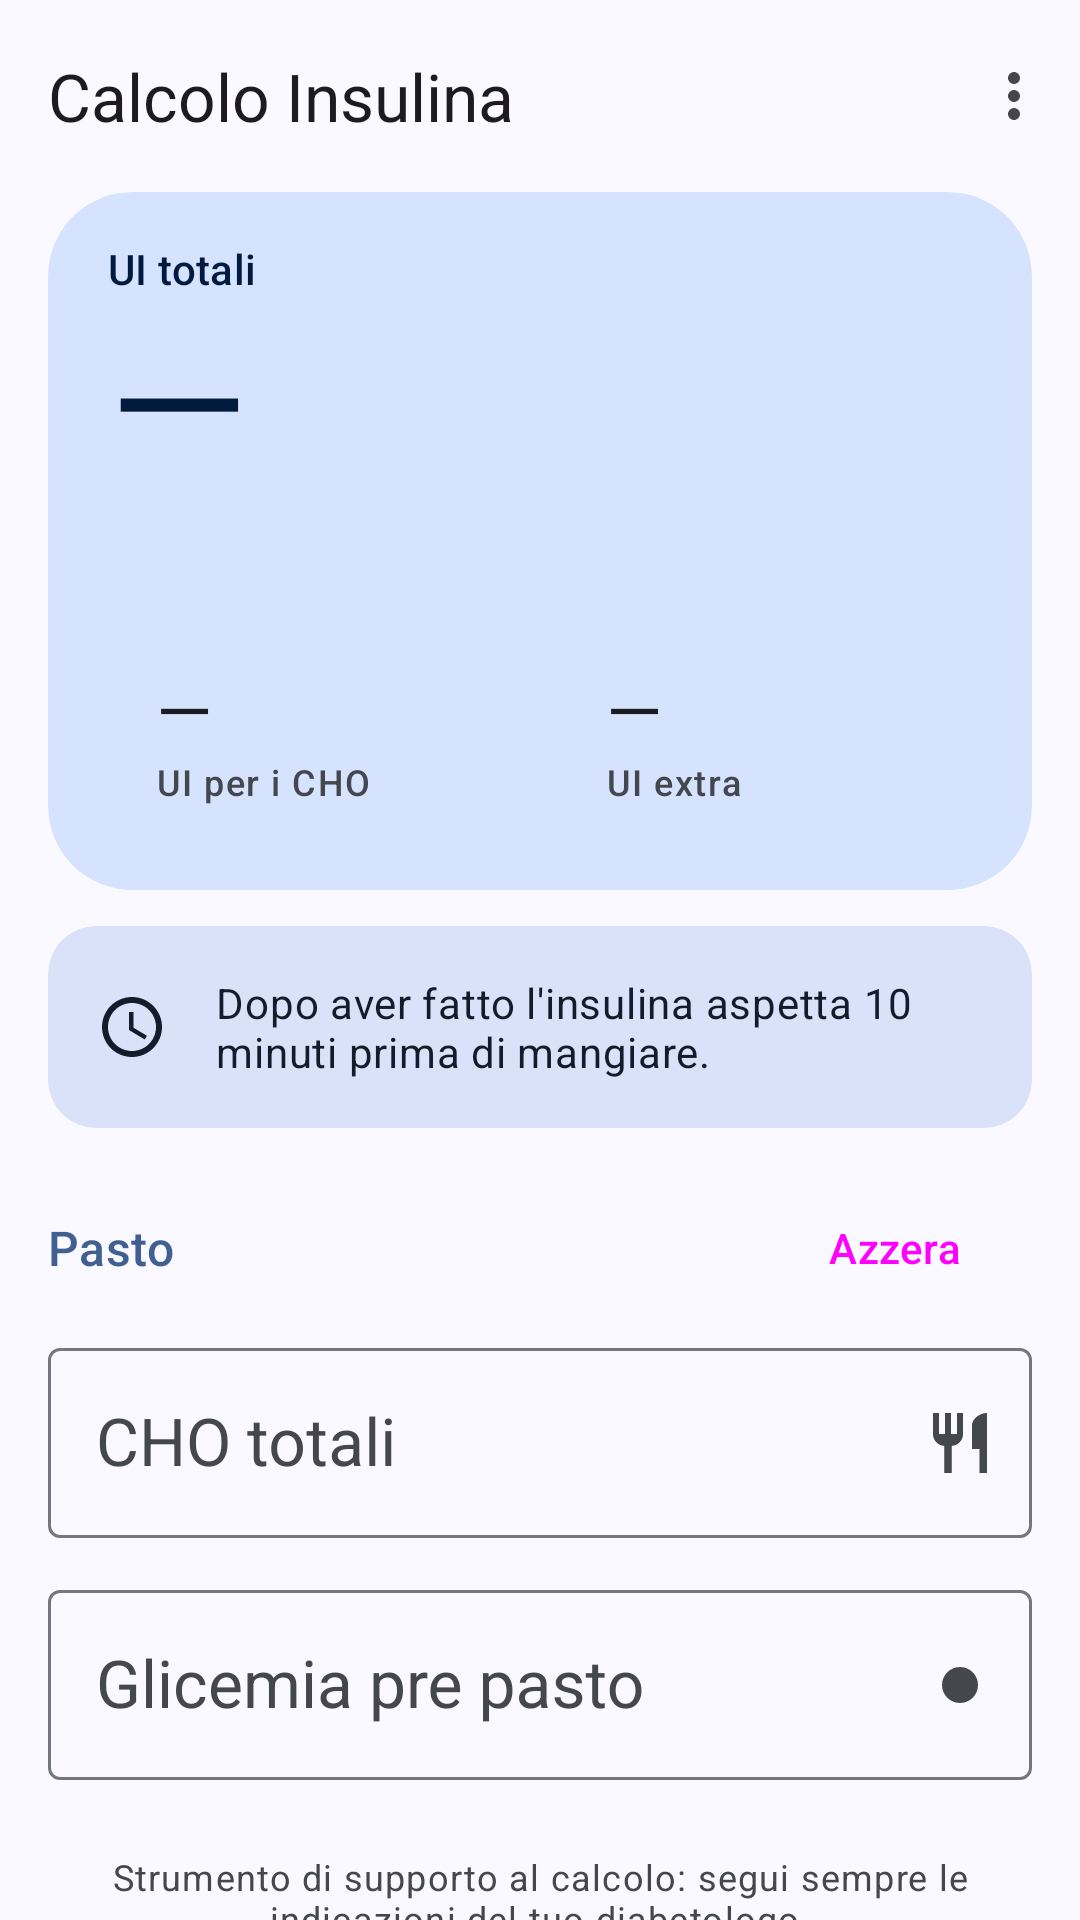

Produce the Android XML layout that renders to this screen, including the resource entries it uses.
<!-- AndroidManifest.xml: application theme Theme.CalcoloInsulina -->
<!-- res/layout/activity_main.xml -->
<?xml version="1.0" encoding="utf-8"?>
<LinearLayout xmlns:android="http://schemas.android.com/apk/res/android"
    xmlns:app="http://schemas.android.com/apk/res-auto"
    android:id="@+id/root"
    android:layout_width="match_parent"
    android:layout_height="match_parent"
    android:background="?attr/colorSurface"
    android:focusable="true"
    android:focusableInTouchMode="true"
    android:orientation="vertical">

    <com.google.android.material.appbar.MaterialToolbar
        android:id="@+id/toolbar"
        android:layout_width="match_parent"
        android:layout_height="?attr/actionBarSize"
        app:menu="@menu/menu_principale"
        app:title="@string/app_name" />

    
    <include
        layout="@layout/parte_risultato"
        android:layout_width="match_parent"
        android:layout_height="wrap_content"
        android:layout_marginStart="@dimen/margine_laterale"
        android:layout_marginEnd="@dimen/margine_laterale" />

    <androidx.core.widget.NestedScrollView
        android:id="@+id/scroll"
        android:layout_width="match_parent"
        android:layout_height="0dp"
        android:layout_weight="1"
        android:clipToPadding="false"
        android:paddingBottom="24dp">

        <LinearLayout
            android:layout_width="match_parent"
            android:layout_height="wrap_content"
            android:orientation="vertical"
            android:paddingStart="@dimen/margine_laterale"
            android:paddingEnd="@dimen/margine_laterale">

            <include layout="@layout/parte_nota" />

            <include layout="@layout/parte_input" />
        </LinearLayout>
    </androidx.core.widget.NestedScrollView>
</LinearLayout>
<!-- res/layout/parte_risultato.xml (included above) -->
<?xml version="1.0" encoding="utf-8"?>
<com.google.android.material.card.MaterialCardView xmlns:android="http://schemas.android.com/apk/res/android"
    xmlns:app="http://schemas.android.com/apk/res-auto"
    android:id="@+id/card_risultato"
    style="?attr/materialCardViewFilledStyle"
    android:layout_width="match_parent"
    android:layout_height="wrap_content"
    app:cardBackgroundColor="?attr/colorPrimaryContainer"
    app:cardCornerRadius="28dp">

    <LinearLayout
        android:layout_width="match_parent"
        android:layout_height="wrap_content"
        android:animateLayoutChanges="true"
        android:orientation="vertical"
        android:paddingStart="20dp"
        android:paddingTop="16dp"
        android:paddingEnd="20dp"
        android:paddingBottom="16dp">

        <TextView
            android:layout_width="wrap_content"
            android:layout_height="wrap_content"
            android:text="@string/dose_totale"
            android:textAppearance="?attr/textAppearanceLabelLarge"
            android:textColor="?attr/colorOnPrimaryContainer" />

        <TextView
            android:id="@+id/out_totale"
            android:layout_width="match_parent"
            android:layout_height="@dimen/altezza_totale"
            android:gravity="bottom|start"
            android:includeFontPadding="false"
            android:maxLines="1"
            android:text="@string/placeholder"
            android:textAppearance="?attr/textAppearanceDisplayLarge"
            android:textColor="?attr/colorOnPrimaryContainer"
            app:autoSizeMaxTextSize="112sp"
            app:autoSizeMinTextSize="20sp"
            app:autoSizeStepGranularity="2sp"
            app:autoSizeTextType="uniform" />

        <TextView
            android:id="@+id/out_arrotondato"
            android:layout_width="wrap_content"
            android:layout_height="wrap_content"
            android:layout_marginTop="4dp"
            android:textAppearance="?attr/textAppearanceBodyMedium"
            android:textColor="?attr/colorOnPrimaryContainer" />

        <LinearLayout
            android:id="@+id/result_chips"
            android:layout_width="match_parent"
            android:layout_height="wrap_content"
            android:layout_marginTop="16dp"
            android:baselineAligned="false"
            android:orientation="horizontal">

            <LinearLayout
                style="@style/Riquadro"
                android:layout_marginEnd="6dp">

                <TextView
                    android:id="@+id/out_pasto"
                    style="@style/RiquadroValore"
                    android:text="@string/placeholder" />

                <TextView
                    style="@style/RiquadroEtichetta"
                    android:text="@string/ui_pasto" />
            </LinearLayout>

            <LinearLayout
                style="@style/Riquadro"
                android:layout_marginStart="6dp">

                <TextView
                    android:id="@+id/out_extra"
                    style="@style/RiquadroValore"
                    android:text="@string/placeholder" />

                <TextView
                    style="@style/RiquadroEtichetta"
                    android:text="@string/ui_extra" />
            </LinearLayout>

            
            <LinearLayout
                android:id="@+id/riquadro_iob"
                style="@style/Riquadro"
                android:layout_marginStart="12dp"
                android:visibility="gone">

                <TextView
                    android:id="@+id/out_iob"
                    style="@style/RiquadroValore" />

                <TextView
                    style="@style/RiquadroEtichetta"
                    android:text="@string/insulina_attiva" />
            </LinearLayout>
        </LinearLayout>
    </LinearLayout>
</com.google.android.material.card.MaterialCardView>
<!-- res/layout/parte_nota.xml (included above) -->
<?xml version="1.0" encoding="utf-8"?>
<LinearLayout xmlns:android="http://schemas.android.com/apk/res/android"
    xmlns:app="http://schemas.android.com/apk/res-auto"
    android:layout_width="match_parent"
    android:layout_height="wrap_content"
    android:orientation="vertical">

    
    <com.google.android.material.card.MaterialCardView
        style="?attr/materialCardViewFilledStyle"
        android:layout_width="match_parent"
        android:layout_height="wrap_content"
        android:layout_marginTop="12dp"
        app:cardBackgroundColor="?attr/colorSecondaryContainer"
        app:cardCornerRadius="16dp">

        <LinearLayout
            android:layout_width="match_parent"
            android:layout_height="wrap_content"
            android:gravity="center_vertical"
            android:orientation="horizontal"
            android:padding="16dp">

            <ImageView
                android:layout_width="24dp"
                android:layout_height="24dp"
                android:importantForAccessibility="no"
                android:src="@drawable/ic_orologio"
                app:tint="?attr/colorOnSecondaryContainer" />

            <TextView
                android:layout_width="0dp"
                android:layout_height="wrap_content"
                android:layout_marginStart="16dp"
                android:layout_weight="1"
                android:text="@string/nota_attesa"
                android:textAppearance="?attr/textAppearanceBodyMedium"
                android:textColor="?attr/colorOnSecondaryContainer" />
        </LinearLayout>
    </com.google.android.material.card.MaterialCardView>

    
    <com.google.android.material.card.MaterialCardView
        android:id="@+id/card_promemoria"
        style="?attr/materialCardViewOutlinedStyle"
        android:layout_width="match_parent"
        android:layout_height="wrap_content"
        android:layout_marginTop="12dp"
        android:visibility="gone"
        app:cardCornerRadius="16dp">

        <LinearLayout
            android:layout_width="match_parent"
            android:layout_height="wrap_content"
            android:gravity="center_vertical"
            android:minHeight="56dp"
            android:orientation="horizontal"
            android:paddingStart="16dp"
            android:paddingEnd="8dp">

            <ImageView
                android:layout_width="24dp"
                android:layout_height="24dp"
                android:importantForAccessibility="no"
                android:src="@drawable/ic_campanella"
                app:tint="?attr/colorPrimary" />

            <TextView
                android:id="@+id/testo_promemoria"
                android:layout_width="0dp"
                android:layout_height="wrap_content"
                android:layout_marginStart="16dp"
                android:layout_weight="1"
                android:textAppearance="?attr/textAppearanceBodyMedium"
                android:textColor="?attr/colorOnSurface" />

            <Button
                android:id="@+id/btn_annulla_promemoria"
                style="@style/Widget.Material3.Button.TextButton"
                android:layout_width="wrap_content"
                android:layout_height="wrap_content"
                android:text="@string/annulla" />
        </LinearLayout>
    </com.google.android.material.card.MaterialCardView>

    
    <com.google.android.material.card.MaterialCardView
        android:id="@+id/card_dosi"
        style="?attr/materialCardViewOutlinedStyle"
        android:layout_width="match_parent"
        android:layout_height="wrap_content"
        android:layout_marginTop="12dp"
        android:visibility="gone"
        app:cardCornerRadius="16dp">

        <LinearLayout
            android:layout_width="match_parent"
            android:layout_height="wrap_content"
            android:gravity="center_vertical"
            android:minHeight="56dp"
            android:orientation="horizontal"
            android:paddingStart="16dp"
            android:paddingEnd="8dp">

            <ImageView
                android:layout_width="24dp"
                android:layout_height="24dp"
                android:importantForAccessibility="no"
                android:src="@drawable/ic_notifica"
                app:tint="?attr/colorPrimary" />

            <TextView
                android:id="@+id/testo_dosi"
                android:layout_width="0dp"
                android:layout_height="wrap_content"
                android:layout_marginStart="16dp"
                android:layout_weight="1"
                android:textAppearance="?attr/textAppearanceBodyMedium"
                android:textColor="?attr/colorOnSurface" />

            <Button
                android:id="@+id/btn_registra_dose"
                style="@style/Widget.Material3.Button.TextButton"
                android:layout_width="wrap_content"
                android:layout_height="wrap_content"
                android:text="@string/registra_dose" />
        </LinearLayout>
    </com.google.android.material.card.MaterialCardView>
</LinearLayout>
<!-- res/layout/parte_input.xml (included above) -->
<?xml version="1.0" encoding="utf-8"?>
<LinearLayout xmlns:android="http://schemas.android.com/apk/res/android"
    xmlns:app="http://schemas.android.com/apk/res-auto"
    android:layout_width="match_parent"
    android:layout_height="wrap_content"
    android:orientation="vertical"
    android:paddingTop="16dp">

    <LinearLayout
        android:layout_width="match_parent"
        android:layout_height="wrap_content"
        android:gravity="center_vertical"
        android:orientation="horizontal">

        <TextView
            style="@style/TitoloSezione"
            android:layout_width="0dp"
            android:layout_weight="1"
            android:text="@string/pasto" />

        <Button
            android:id="@+id/btn_azzera"
            style="@style/Widget.Material3.Button.TextButton.Icon"
            android:layout_width="wrap_content"
            android:layout_height="wrap_content"
            android:text="@string/azzera"
            app:icon="@drawable/ic_azzera" />
    </LinearLayout>

    <com.google.android.material.textfield.TextInputLayout
        android:id="@+id/campo_cho"
        style="@style/Campo"
        android:layout_marginTop="4dp"
        android:hint="@string/cho_totali"
        app:endIconContentDescription="@string/calcola_cho_pasto"
        app:endIconDrawable="@drawable/ic_pasto"
        app:endIconMode="custom"
        app:suffixText="@string/unit_g">

        <com.google.android.material.textfield.TextInputEditText
            android:id="@+id/in_cho"
            style="@style/CampoInput" />
    </com.google.android.material.textfield.TextInputLayout>

    <com.google.android.material.textfield.TextInputLayout
        android:id="@+id/campo_glicemia"
        style="@style/Campo"
        android:hint="@string/glicemia_pre"
        app:endIconDrawable="@drawable/ic_pallino"
        app:endIconMode="custom"
        app:suffixText="@string/unit_mgdl">

        <com.google.android.material.textfield.TextInputEditText
            android:id="@+id/in_glicemia"
            style="@style/CampoInput"
            android:digits="0123456789"
            android:imeOptions="actionDone|flagNoExtractUi"
            android:inputType="number"
            android:maxLength="3" />
    </com.google.android.material.textfield.TextInputLayout>

    <TextView
        android:layout_width="match_parent"
        android:layout_height="wrap_content"
        android:layout_marginTop="24dp"
        android:gravity="center"
        android:text="@string/avviso_diabetologo"
        android:textAppearance="?attr/textAppearanceBodySmall"
        android:textColor="?attr/colorOnSurfaceVariant" />
</LinearLayout>
<!-- resources referenced by this layout -->
<resources>
  <dimen name="altezza_totale">72dp</dimen>
  <dimen name="margine_laterale">16dp</dimen>
  <string name="annulla">Annulla</string>
  <string name="app_name">Calcolo Insulina</string>
  <string name="avviso_diabetologo">Strumento di supporto al calcolo: segui sempre le indicazioni del tuo diabetologo.</string>
  <string name="azzera">Azzera</string>
  <string name="calcola_cho_pasto">Calcola i CHO del pasto</string>
  <string name="cho_totali">CHO totali</string>
  <string name="dose_totale">UI totali</string>
  <string name="glicemia_pre">Glicemia pre pasto</string>
  <string name="insulina_attiva">Insulina attiva</string>
  <string name="nota_attesa">Dopo aver fatto l\'insulina aspetta 10 minuti prima di mangiare.</string>
  <string name="pasto">Pasto</string>
  <string name="placeholder">—</string>
  <string name="registra_dose">Registra dose</string>
  <string name="ui_extra">UI extra</string>
  <string name="ui_pasto">UI per i CHO</string>
  <string name="unit_g">g</string>
  <string name="unit_mgdl">mg/dL</string>
  <style name="Campo" parent="Widget.Material3.TextInputLayout.OutlinedBox">
          <item name="android:layout_width">match_parent</item>
          <item name="android:layout_height">wrap_content</item>
          <item name="android:layout_marginTop">@dimen/spazio_campi</item>
      </style>
  <style name="TitoloSezione">
          <item name="android:layout_width">wrap_content</item>
          <item name="android:layout_height">wrap_content</item>
          <item name="android:textAppearance">?attr/textAppearanceTitleMedium</item>
          <item name="android:textColor">?attr/colorPrimary</item>
      </style>
  <dimen name="spazio_campi">12dp</dimen>
  <!-- drawable bg_riquadro (drawable) -->
  <?xml version="1.0" encoding="utf-8"?>
  <shape xmlns:android="http://schemas.android.com/apk/res/android" android:shape="rectangle">
      <solid android:color="@color/riquadro" />
      <corners android:radius="16dp" />
  </shape>
  <color name="md_primary">#FF415F91</color>
  <color name="md_on_primary">#FFFFFFFF</color>
  <color name="md_primary_container">#FFD6E3FF</color>
  <color name="md_on_primary_container">#FF001B3E</color>
  <color name="md_secondary">#FF565F71</color>
  <color name="md_on_secondary">#FFFFFFFF</color>
  <color name="md_secondary_container">#FFDAE2F9</color>
  <color name="md_on_secondary_container">#FF131C2B</color>
  <color name="md_tertiary">#FF705575</color>
  <color name="md_on_tertiary">#FFFFFFFF</color>
  <color name="md_tertiary_container">#FFFAD8FD</color>
  <color name="md_on_tertiary_container">#FF28132E</color>
  <color name="md_error">#FFBA1A1A</color>
  <color name="md_on_error">#FFFFFFFF</color>
  <color name="md_error_container">#FFFFDAD6</color>
  <color name="md_on_error_container">#FF410002</color>
  <color name="md_background">#FFF9F9FF</color>
  <color name="md_on_background">#FF191C20</color>
  <color name="md_surface">#FFF9F9FF</color>
  <color name="md_on_surface">#FF191C20</color>
  <color name="md_surface_variant">#FFE0E2EC</color>
  <color name="md_on_surface_variant">#FF44474E</color>
  <color name="md_outline">#FF74777F</color>
  <color name="md_outline_variant">#FFC4C6D0</color>
  <color name="md_inverse_surface">#FF2E3036</color>
  <color name="md_inverse_on_surface">#FFF0F0F7</color>
  <color name="md_inverse_primary">#FFAAC7FF</color>
  <color name="md_surface_dim">#FFD9D9E0</color>
  <color name="md_surface_bright">#FFF9F9FF</color>
  <color name="md_surface_container_lowest">#FFFFFFFF</color>
  <color name="md_surface_container_low">#FFF3F3FA</color>
  <color name="md_surface_container">#FFEDEDF4</color>
  <color name="md_surface_container_high">#FFE7E8EE</color>
  <color name="md_surface_container_highest">#FFE2E2E9</color>
</resources>
